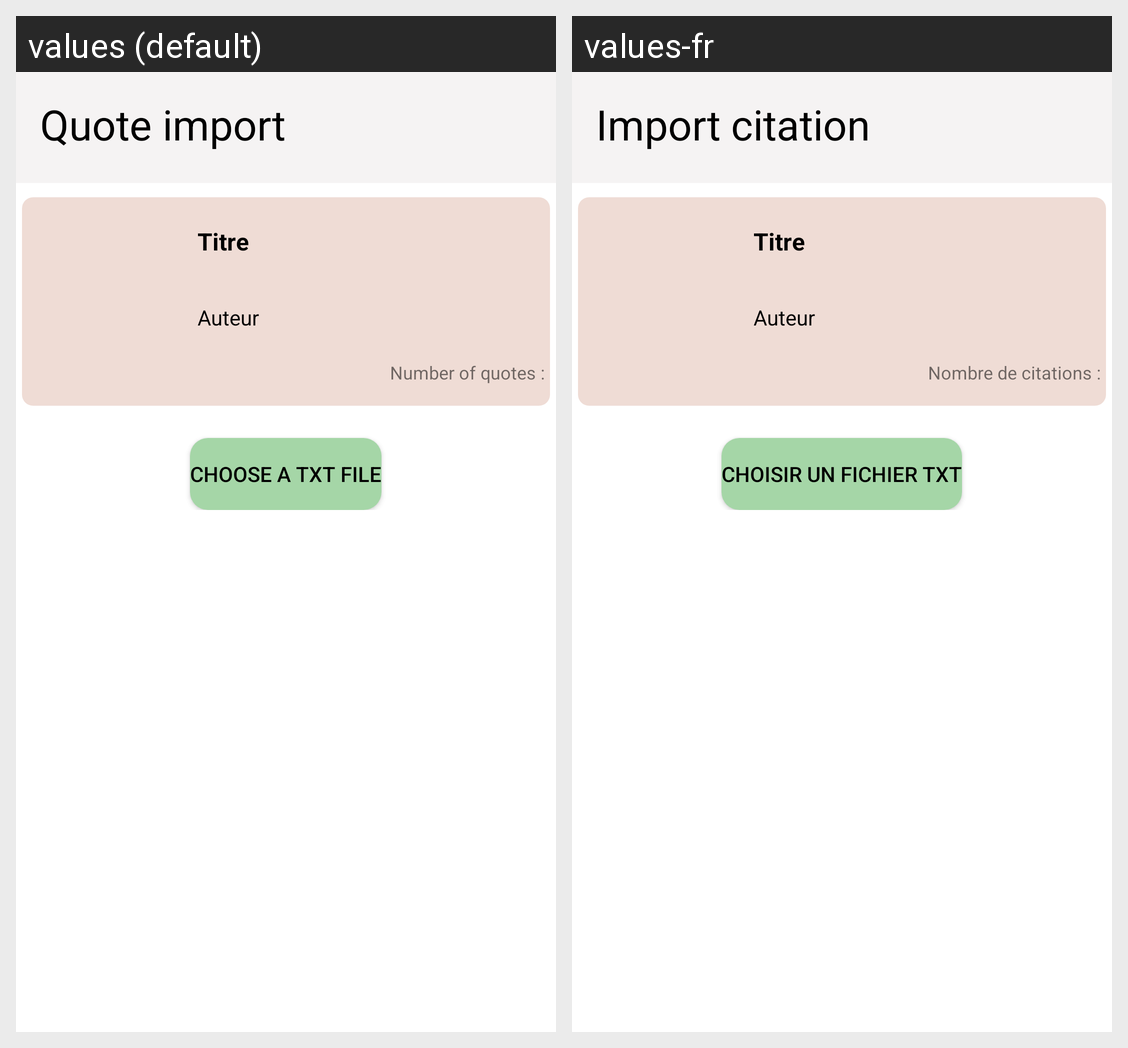

Strings drawn on this Android screen and how each of the app's shown locales translates them:
Android screen res/layout/activity_import_txt_file.xml rendered under 2 locales, left to right: values (default), values-fr. Device: Nexus 5 (rendered at 1080×1920; each locale shown at half size, 540×960, under a caption strip naming it); theme Theme.BookCita.NoActionBar.
Strings drawn on this screen, with the default value and each locale's value (text and hints the layout hard-codes, and strings that could not be matched under every locale, appear in the picture but are not listed):

quote_import
  values: Quote import
  values-fr: Import citation

number_of_quotes
  values: Number of quotes : 
  values-fr: Nombre de citations : 

choose_txt_file
  values: Choose a txt file
  values-fr: Choisir un fichier txt
